Run: headless pygame with SDL's dummy video driver; simulated clock (each Clock.tick advances the game by its frame time, no real sleeping); random seed 0; keys injected as events and as key.get_pressed() state; no mouse input.
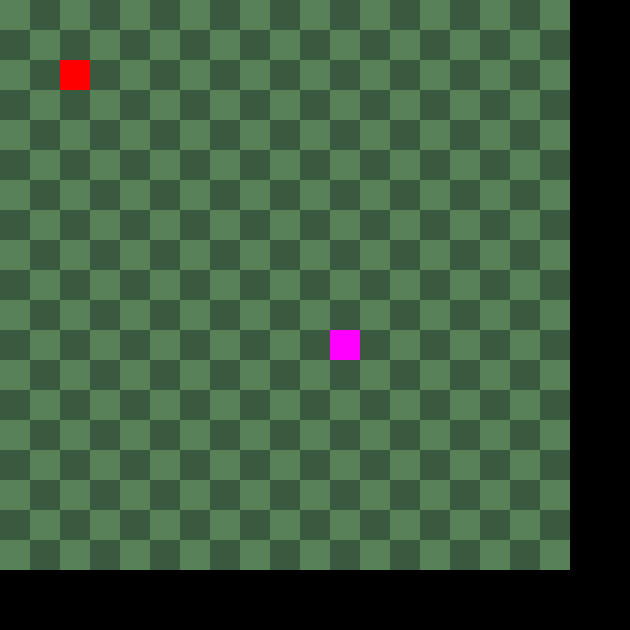
Frame 1 of 4 · flips 1–60 · no input
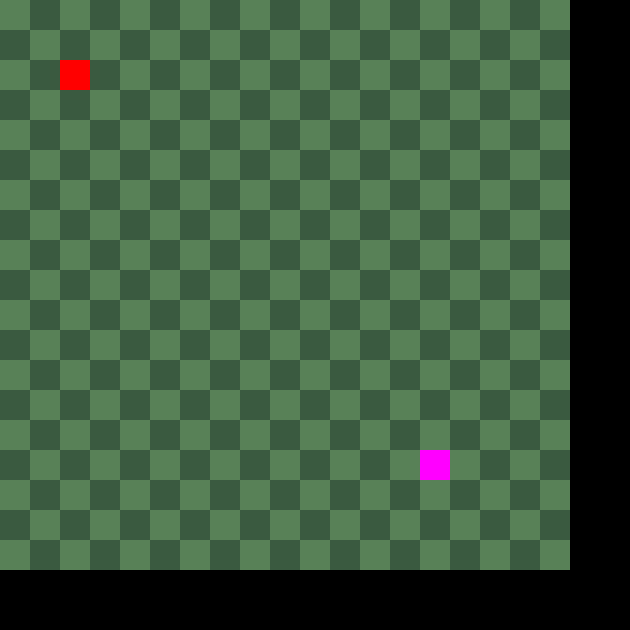
Frame 2 of 4 · flips 61–180 · tapped SPACE, RETURN · held RIGHT (→), D
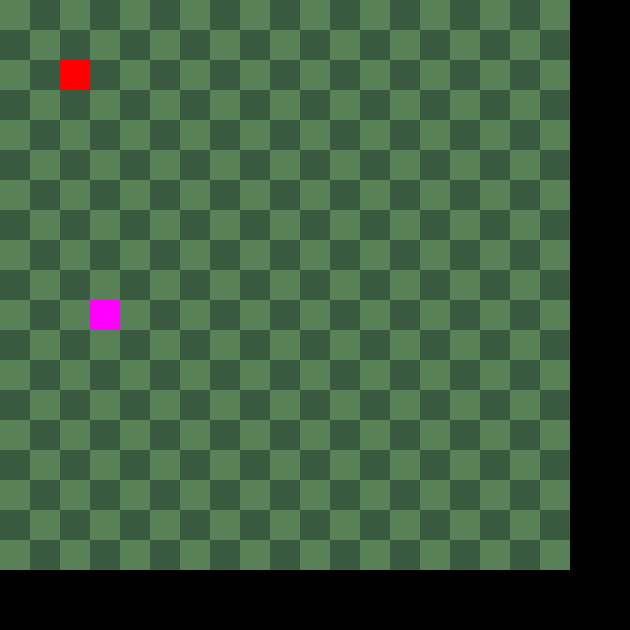
Frame 3 of 4 · flips 181–300 · held DOWN (↓), S
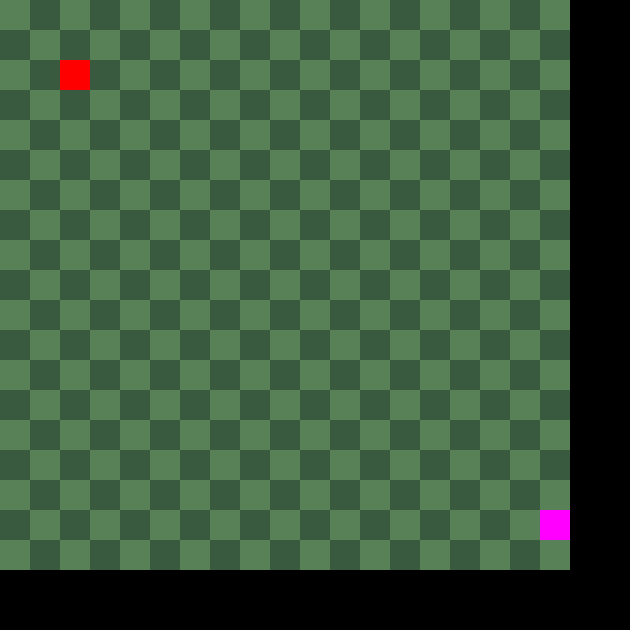
Frame 4 of 4 · flips 301–420 · held LEFT (←), A, UP (↑), W

The pygame program that drew these frames:

from __future__ import annotations
from random import randint
import pygame

#Classes
class Controls:
    def __init__(self, up: int, down: int, left: int, right: int):
        if type(up) != int or type(down) != int or type(left) != int or type(right) != int:
            raise TypeError
        self.up, self.down, self.left, self.right = up, down, left, right

class Color:
    def __init__(self, r: int, g: int, b: int):
        if type(r) != int or type(g) != int or type(b) != int:
            raise TypeError
        self.r, self.g, self.b = r, g, b
    def to_tuple(self) -> tuple[int, int, int]:
        return (self.r, self.g, self.b)

class Ring:
    def __init__(self, x: int, y: int, next: Ring | None = None):
        if type(x) != int or type(y) != int:
            raise TypeError
        if type(next) != Ring and next is not None:
            raise TypeError
        self.x, self.y = x, y
        self.next = next
    
    def update(self, x: int, y: int):
        if type(x) != int or type(y) != int:
            raise TypeError
        self.x, self.y = x, y
    
    def draw(self, screen: pygame.surface.Surface, ratio: int, border: int, color: Color):
        if type(screen) != pygame.surface.Surface:
            raise TypeError
        if type(ratio) != int:
            raise TypeError
        if type(color) != Color:
            raise TypeError
        pygame.draw.rect(screen, color.to_tuple(), ((self.x + border) * ratio, (self.y + border) * ratio, ratio, ratio))


class Snake:
    def __init__(self, x: int, y: int, color: Color, controls: Controls, rings: int = 1):
        if type(x) != int or type(y) != int:
            raise TypeError
        if type(color) != Color:
            raise TypeError
        if type(controls) != Controls:
            raise TypeError
        if type(rings) != int:
            raise TypeError
        if rings < 1:
            raise ValueError
        self.dx, self.dy = 0, 0
        self.rings = rings
        self.ring = Ring(x, y)
        for _ in range(rings - 1):
            self.append()
        self.color = color
        self.controls = controls

    def update(self, width: int, height: int, events: list[pygame.event.Event], fruits: list[Fruit]):
        ring = self.ring
        x, y = ring.x, ring.y
        x_, y_ = 0, 0

        for event in events:
            if event.type == pygame.KEYDOWN:
                if event.key == self.controls.up:
                    if not (self.dx == 0 and self.dy == 1):
                        self.dx = 0
                        self.dy = -1
                if event.key == self.controls.down:
                    if not (self.dx == 0 and self.dy == -1):
                        self.dx = 0
                        self.dy = 1
                if event.key == self.controls.left:
                    if not (self.dx == 1 and self.dy == 0):
                        self.dx = -1
                        self.dy = 0
                if event.key == self.controls.right:
                    if not (self.dx == -1 and self.dy == 0):
                        self.dx = 1
                        self.dy = 0
        
        x += self.dx
        y += self.dy

        if x < 0 or x >= width or y < 0 or y >= height:
            self.reset(width, height)

        else:
            for fruit in fruits:
                if (fruit.x, fruit.y) == (x, y):
                    fruit.shuffle(width, height)
                    self.append()
            
            while ring != None:
                x_, y_ = ring.x, ring.y
                ring.update(x, y)
                ring = ring.next
                x, y = x_, y_
    
    def draw(self, screen: pygame.surface.Surface, ratio: int, border: int):
        ring = self.ring
        while ring != None:
            ring.draw(screen, ratio, border, self.color)
            ring = ring.next
    
    def append(self):
        ring = self.ring
        x, y = ring.x, ring.y
        while ring.next != None:
            ring = ring.next
            x, y = ring.x, ring.y
        ring.next = Ring(x, y)
    
    def reset(self, width: int, height: int):
        self.ring = Ring(randint(0, width - 1), randint(0, height - 1))
        for _ in range(self.rings - 1):
            self.append()
        self.dx, self.dy = 0, 0

class Fruit:
    def __init__(self, x: int = 0, y: int = 0):
        self.x, self.y = x, y
    
    def draw(self, screen: pygame.surface.Surface, ratio: int, border: int):
        pygame.draw.rect(screen, (0xff, 0x00, 0x00), ((self.x + border) * ratio, (self.y + border) * ratio, ratio, ratio))

    def shuffle(self, width: int, height: int):
        self.x, self.y = randint(0, width - 1), randint(0, height - 1)


#Game setup
width, height = 19, 19
border = 2
ratio = 30

screen = pygame.display.set_mode(((height + border) * ratio, (width + border) * ratio), pygame.NOFRAME)
clock = pygame.time.Clock()

snakes = [Snake(9, 9, Color(0xFF, 0x00, 0xFF), Controls(pygame.K_UP, pygame.K_DOWN, pygame.K_LEFT, pygame.K_RIGHT), 3)]
fruits = [Fruit(0, 0)]

run = True

#Main loop
while run:

    events = pygame.event.get()
    for snake in snakes:
        snake.update(width, height, events, fruits)

    screen.fill((0, 0, 0))

    for i in range(width):
        for j in range(height):
            pygame.draw.rect(screen, ((0x58, 0x81, 0x57) if (i + j) % 2 == 0 else (0x3a, 0x5a, 0x40)), (i * ratio, j * ratio, ratio, ratio))

    for snake in snakes:
        snake.draw(screen, ratio, border)

    for fruit in fruits:
        fruit.draw(screen, ratio, border)

    pygame.display.flip()

    clock.tick(10)

pygame.quit()
